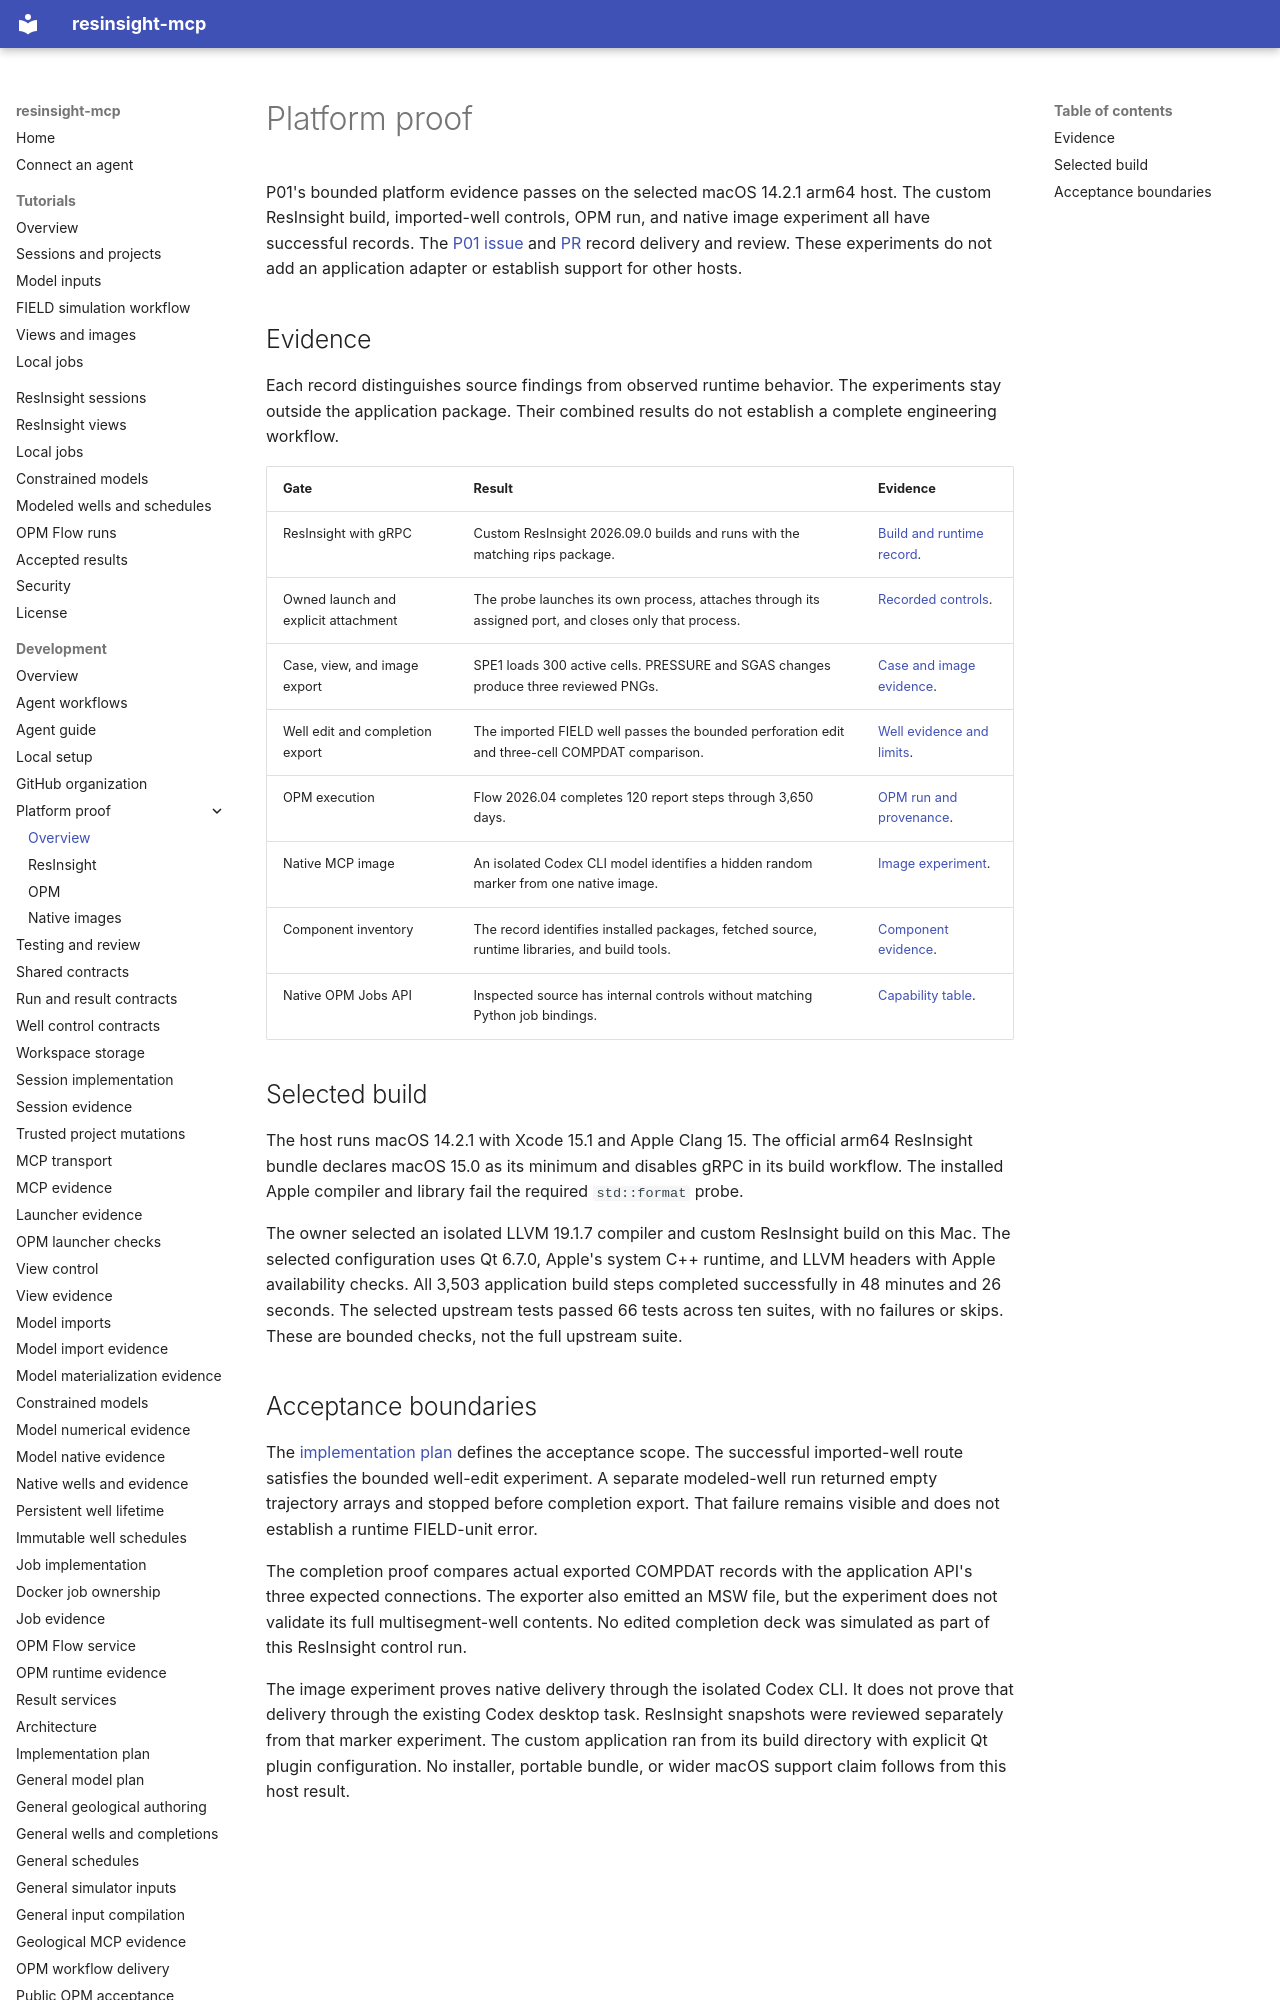

repository: LukasMosser/resinsight-mcp · page: development/platform-proof/index.html · generator: mkdocs

# Platform proof

P01's bounded platform evidence passes on the selected macOS 14.2.1 arm64 host.
The custom ResInsight build, imported-well controls, OPM run, and native image experiment all have successful records.
The [P01 issue](https://github.com/LukasMosser/resinsight-mcp/issues/2) and [PR](https://github.com/LukasMosser/resinsight-mcp/pull/22) record delivery and review.
These experiments do not add an application adapter or establish support for other hosts.

## Evidence

Each record distinguishes source findings from observed runtime behavior.
The experiments stay outside the application package.
Their combined results do not establish a complete engineering workflow.

| Gate | Result | Evidence |
| --- | --- | --- |
| ResInsight with gRPC | Custom ResInsight 2026.09.0 builds and runs with the matching rips package. | [Build and runtime record](platform-resinsight.md#recorded-runtime-result). |
| Owned launch and explicit attachment | The probe launches its own process, attaches through its assigned port, and closes only that process. | [Recorded controls](platform-resinsight.md#recorded-runtime-result). |
| Case, view, and image export | SPE1 loads 300 active cells. PRESSURE and SGAS changes produce three reviewed PNGs. | [Case and image evidence](platform-resinsight.md#recorded-runtime-result). |
| Well edit and completion export | The imported FIELD well passes the bounded perforation edit and three-cell COMPDAT comparison. | [Well evidence and limits](platform-resinsight.md#recorded-runtime-result). |
| OPM execution | Flow 2026.04 completes 120 report steps through 3,650 days. | [OPM run and provenance](platform-opm.md). |
| Native MCP image | An isolated Codex CLI model identifies a hidden random marker from one native image. | [Image experiment](platform-images.md). |
| Component inventory | The record identifies installed packages, fetched source, runtime libraries, and build tools. | [Component evidence](https://github.com/LukasMosser/resinsight-mcp/blob/main/experiments/platform/resinsight/components.md). |
| Native OPM Jobs API | Inspected source has internal controls without matching Python job bindings. | [Capability table](platform-resinsight.md#native-opm-jobs). |

## Selected build

The host runs macOS 14.2.1 with Xcode 15.1 and Apple Clang 15.
The official arm64 ResInsight bundle declares macOS 15.0 as its minimum and disables gRPC in its build workflow.
The installed Apple compiler and library fail the required `std::format` probe.

The owner selected an isolated LLVM 19.1.7 compiler and custom ResInsight build on this Mac.
The selected configuration uses Qt 6.7.0, Apple's system C++ runtime, and LLVM headers with Apple availability checks.
All 3,503 application build steps completed successfully in 48 minutes and 26 seconds.
The selected upstream tests passed 66 tests across ten suites, with no failures or skips.
These are bounded checks, not the full upstream suite.
